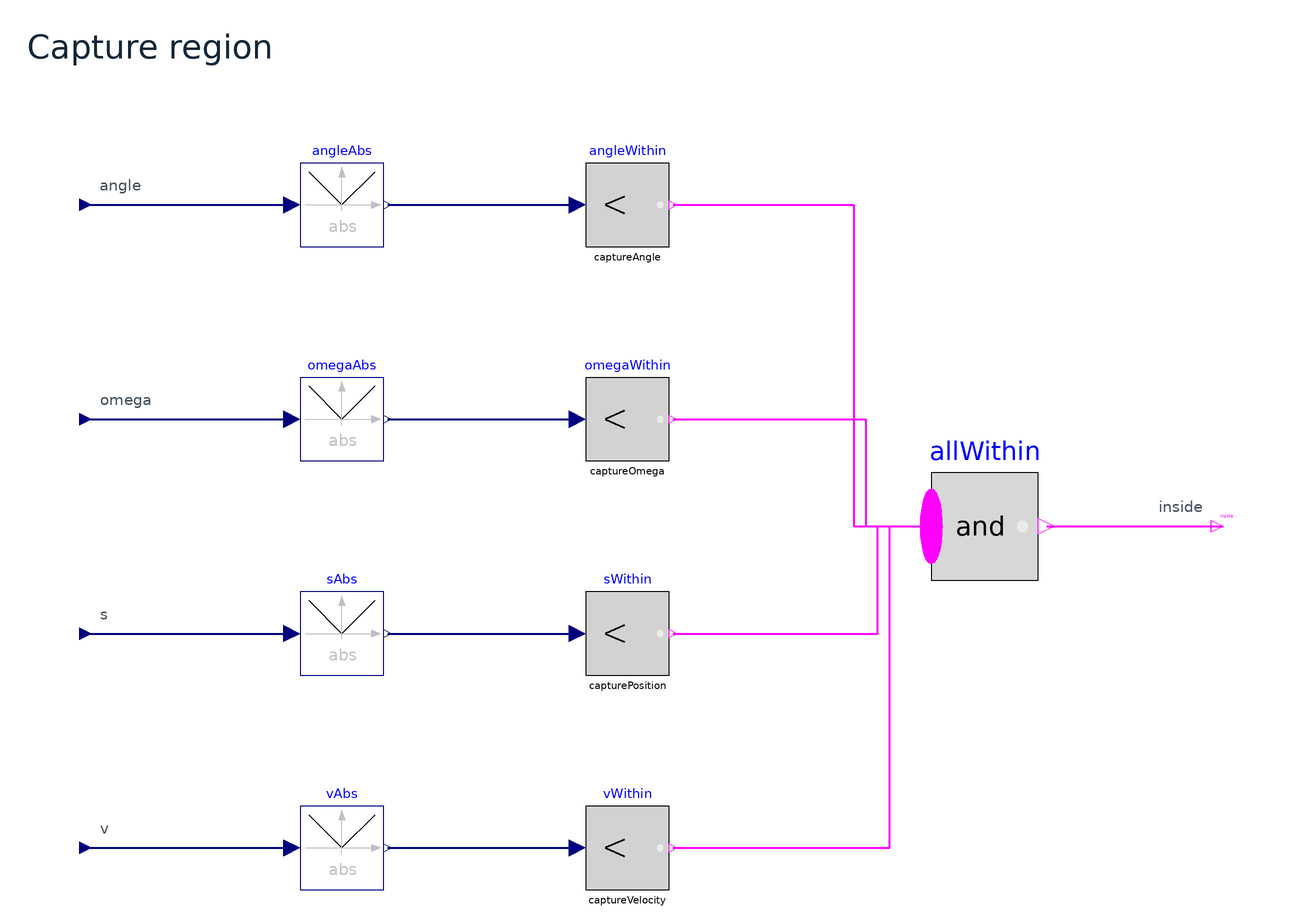

The Modelica model whose source follows is shown above as a component diagram (icons at their Placement, wires along their Line points).

model CaptureRegion "捕获域内的四个可见 MSL 比较条件"
  parameter Real captureAngle(unit = "rad", min = 0) = 0.35 "捕获资格阈值";
  Modelica.Blocks.Interfaces.RealInput angle(unit = "rad")
    annotation(
      Placement(transformation(origin = {-480, 270}, extent = {{-10, -10}, {10, 10}}), iconTransformation(origin = {-100, 60}, extent = {{-7, -7}, {7, 7}}))
    );
  Modelica.Blocks.Math.Abs angleAbs annotation(
      Placement(transformation(origin = {-260, 270}, extent = {{-35, -35}, {35, 35}})));
  Modelica.Blocks.Logical.LessThreshold angleWithin(threshold = captureAngle)
    annotation( Placement(transformation(origin = {-20, 270}, extent = {{-35, -35}, {35, 35}})));
  parameter Real captureOmega(unit = "rad/s", min = 0) = 2.5 "捕获资格阈值";
  Modelica.Blocks.Interfaces.RealInput omega(unit = "rad/s")
    annotation(
      Placement(transformation(origin = {-480, 90}, extent = {{-10, -10}, {10, 10}}), iconTransformation(origin = {-100, 20}, extent = {{-7, -7}, {7, 7}}))
    );
  Modelica.Blocks.Math.Abs omegaAbs annotation(
      Placement(transformation(origin = {-260, 90}, extent = {{-35, -35}, {35, 35}})));
  Modelica.Blocks.Logical.LessThreshold omegaWithin(threshold = captureOmega)
    annotation( Placement(transformation(origin = {-20, 90}, extent = {{-35, -35}, {35, 35}})));
  parameter Real capturePosition(unit = "m", min = 0) = 1.1 "捕获资格阈值";
  Modelica.Blocks.Interfaces.RealInput s(unit = "m")
    annotation(
      Placement(
        transformation(origin = {-480, -90}, extent = {{-10, -10}, {10, 10}}),
        iconTransformation(origin = {-100, -20}, extent = {{-7, -7}, {7, 7}})
      )
    );
  Modelica.Blocks.Math.Abs sAbs annotation(
      Placement(transformation(origin = {-260, -90}, extent = {{-35, -35}, {35, 35}})));
  Modelica.Blocks.Logical.LessThreshold sWithin(threshold = capturePosition)
    annotation( Placement(transformation(origin = {-20, -90}, extent = {{-35, -35}, {35, 35}})));
  parameter Real captureVelocity(unit = "m/s", min = 0) = 2.2 "捕获资格阈值";
  Modelica.Blocks.Interfaces.RealInput v(unit = "m/s")
    annotation(
      Placement(
        transformation(origin = {-480, -270}, extent = {{-10, -10}, {10, 10}}),
        iconTransformation(origin = {-100, -60}, extent = {{-7, -7}, {7, 7}})
      )
    );
  Modelica.Blocks.Math.Abs vAbs annotation(
      Placement(transformation(origin = {-260, -270}, extent = {{-35, -35}, {35, 35}})));
  Modelica.Blocks.Logical.LessThreshold vWithin(threshold = captureVelocity)
    annotation( Placement(transformation(origin = {-20, -270}, extent = {{-35, -35}, {35, 35}})));
  Modelica.Blocks.MathBoolean.And allWithin(nu = 4) annotation(
      Placement(transformation(origin = {280, 0}, extent = {{-45, -45}, {45, 45}})));
  Modelica.Blocks.Interfaces.BooleanOutput inside
    annotation(
      Placement(transformation(origin = {480, 0}, extent = {{-10, -10}, {10, 10}}), iconTransformation(origin = {100, 0}, extent = {{-7, -7}, {7, 7}}))
    );
equation
  connect(angle, angleAbs.u)
    annotation( Line(points = {{-480, 270}, {-302, 270}}, color = {0, 0, 127}, thickness = 0.45));
  connect(angleAbs.y, angleWithin.u)
    annotation( Line(points = {{-221.5, 270}, {-62, 270}}, color = {0, 0, 127}, thickness = 0.45));
  connect(omega, omegaAbs.u)
    annotation( Line(points = {{-480, 90}, {-302, 90}}, color = {0, 0, 127}, thickness = 0.45));
  connect(omegaAbs.y, omegaWithin.u)
    annotation( Line(points = {{-221.5, 90}, {-62, 90}}, color = {0, 0, 127}, thickness = 0.45));
  connect(s, sAbs.u)
    annotation( Line(points = {{-480, -90}, {-302, -90}}, color = {0, 0, 127}, thickness = 0.45));
  connect(sAbs.y, sWithin.u)
    annotation( Line(points = {{-221.5, -90}, {-62, -90}}, color = {0, 0, 127}, thickness = 0.45));
  connect(v, vAbs.u)
    annotation( Line(points = {{-480, -270}, {-302, -270}}, color = {0, 0, 127}, thickness = 0.45));
  connect(vAbs.y, vWithin.u)
    annotation( Line(points = {{-221.5, -270}, {-62, -270}}, color = {0, 0, 127}, thickness = 0.45));
  connect(angleWithin.y, allWithin.u[1])
    annotation( Line(points = {{18.5, 270}, {170, 270}, {170, 0}, {235, 0}}, color = {255, 0, 255}, thickness = 0.45));
  connect(omegaWithin.y, allWithin.u[2])
    annotation( Line(points = {{18.5, 90}, {180, 90}, {180, 0}, {235, 0}}, color = {255, 0, 255}, thickness = 0.45));
  connect(sWithin.y, allWithin.u[3])
    annotation( Line(points = {{18.5, -90}, {190, -90}, {190, 0}, {235, 0}}, color = {255, 0, 255}, thickness = 0.45));
  connect(vWithin.y, allWithin.u[4])
    annotation( Line(points = {{18.5, -270}, {200, -270}, {200, 0}, {235, 0}}, color = {255, 0, 255}, thickness = 0.45));
  connect(allWithin.y, inside)
    annotation( Line(points = {{331.75, 0}, {480, 0}}, color = {255, 0, 255}, thickness = 0.45));
  annotation(
    Icon(coordinateSystem(extent = {{-100, -100}, {100, 100}}, preserveAspectRatio = true),
      graphics={
        Rectangle(extent={{-90,-85},{90,85}}, lineColor={64,64,64}, fillColor={255,255,255}, fillPattern=FillPattern.Solid, pattern=LinePattern.Solid, lineThickness=0.5, radius=0),
        Line(points={{-61,48},{-29,48}}, color={128,128,128}, thickness=0.8, pattern=LinePattern.Solid),
        Line(points={{-61,42},{-61,54}}, color={128,128,128}, thickness=0.6, pattern=LinePattern.Solid),
        Line(points={{-29,42},{-29,54}}, color={128,128,128}, thickness=0.6, pattern=LinePattern.Solid),
        Ellipse(extent={{-47,46},{-43,50}}, lineColor={0,0,127}, fillColor={0,0,127}, fillPattern=FillPattern.Solid, pattern=LinePattern.Solid, lineThickness=0.5),
        Line(points={{-26,48},{1,48}}, color={0,0,127}, thickness=0.65, pattern=LinePattern.Solid),
        Line(points={{-61,16},{-29,16}}, color={128,128,128}, thickness=0.8, pattern=LinePattern.Solid),
        Line(points={{-61,10},{-61,22}}, color={128,128,128}, thickness=0.6, pattern=LinePattern.Solid),
        Line(points={{-29,10},{-29,22}}, color={128,128,128}, thickness=0.6, pattern=LinePattern.Solid),
        Ellipse(extent={{-47,14},{-43,18}}, lineColor={0,0,127}, fillColor={0,0,127}, fillPattern=FillPattern.Solid, pattern=LinePattern.Solid, lineThickness=0.5),
        Line(points={{-26,16},{1,16}}, color={0,0,127}, thickness=0.65, pattern=LinePattern.Solid),
        Line(points={{-61,-16},{-29,-16}}, color={128,128,128}, thickness=0.8, pattern=LinePattern.Solid),
        Line(points={{-61,-22},{-61,-10}}, color={128,128,128}, thickness=0.6, pattern=LinePattern.Solid),
        Line(points={{-29,-22},{-29,-10}}, color={128,128,128}, thickness=0.6, pattern=LinePattern.Solid),
        Ellipse(extent={{-47,-18},{-43,-14}}, lineColor={0,0,127}, fillColor={0,0,127}, fillPattern=FillPattern.Solid, pattern=LinePattern.Solid, lineThickness=0.5),
        Line(points={{-26,-16},{1,-16}}, color={0,0,127}, thickness=0.65, pattern=LinePattern.Solid),
        Line(points={{-61,-48},{-29,-48}}, color={128,128,128}, thickness=0.8, pattern=LinePattern.Solid),
        Line(points={{-61,-54},{-61,-42}}, color={128,128,128}, thickness=0.6, pattern=LinePattern.Solid),
        Line(points={{-29,-54},{-29,-42}}, color={128,128,128}, thickness=0.6, pattern=LinePattern.Solid),
        Ellipse(extent={{-47,-50},{-43,-46}}, lineColor={0,0,127}, fillColor={0,0,127}, fillPattern=FillPattern.Solid, pattern=LinePattern.Solid, lineThickness=0.5),
        Line(points={{-26,-48},{1,-48}}, color={0,0,127}, thickness=0.65, pattern=LinePattern.Solid),
        Rectangle(extent={{2,-59},{57,59}}, lineColor={0,0,127}, fillColor={255,255,255}, fillPattern=FillPattern.Solid, pattern=LinePattern.Solid, lineThickness=0.5, radius=0),
        Text(extent={{11,26},{48,-26}}, textString="&", textColor={128,0,128}, fontSize=0),
        Line(points={{58,0},{77,0}}, color={128,0,128}, thickness=0.7, pattern=LinePattern.Solid, arrow={Arrow.None,Arrow.Filled}),
        Text(extent={{-150,155},{150,125}}, textString="%name", textColor={0,0,255}, fontSize=0)
      }),
    Diagram(
      coordinateSystem(extent = {{-540, -390}, {540, 430}}, preserveAspectRatio = true),
      graphics = {
        Text(extent = {{-525, 420}, {525, 385}}, textString = "Capture region", textColor = {20, 39, 56}, horizontalAlignment = TextAlignment.Left),
        Text(extent = {{-464, 294}, {-280, 278}}, textString = "angle", textColor = {66, 79, 90}, horizontalAlignment = TextAlignment.Left),
        Text(extent = {{-464, 114}, {-280, 98}}, textString = "omega", textColor = {66, 79, 90}, horizontalAlignment = TextAlignment.Left),
        Text(extent = {{-464, -66}, {-280, -82}}, textString = "s", textColor = {66, 79, 90}, horizontalAlignment = TextAlignment.Left),
        Text(extent = {{-464, -246}, {-280, -262}}, textString = "v", textColor = {66, 79, 90}, horizontalAlignment = TextAlignment.Left),
        Text(extent = {{280, 24}, {464, 8}}, textString = "inside", textColor = {66, 79, 90}, horizontalAlignment = TextAlignment.Right)
      }
    ),
    Documentation(info = "<html><h2>捕获域</h2><p>摆角、摆角速度、小车位置、小车速度四项绝对值均小于对应局部阈值时输出 inside。它是控制模式资格，阈值为本地控制标定，不是论文安全结论或外加性能验收门限。</p></html>")
  );
end CaptureRegion;